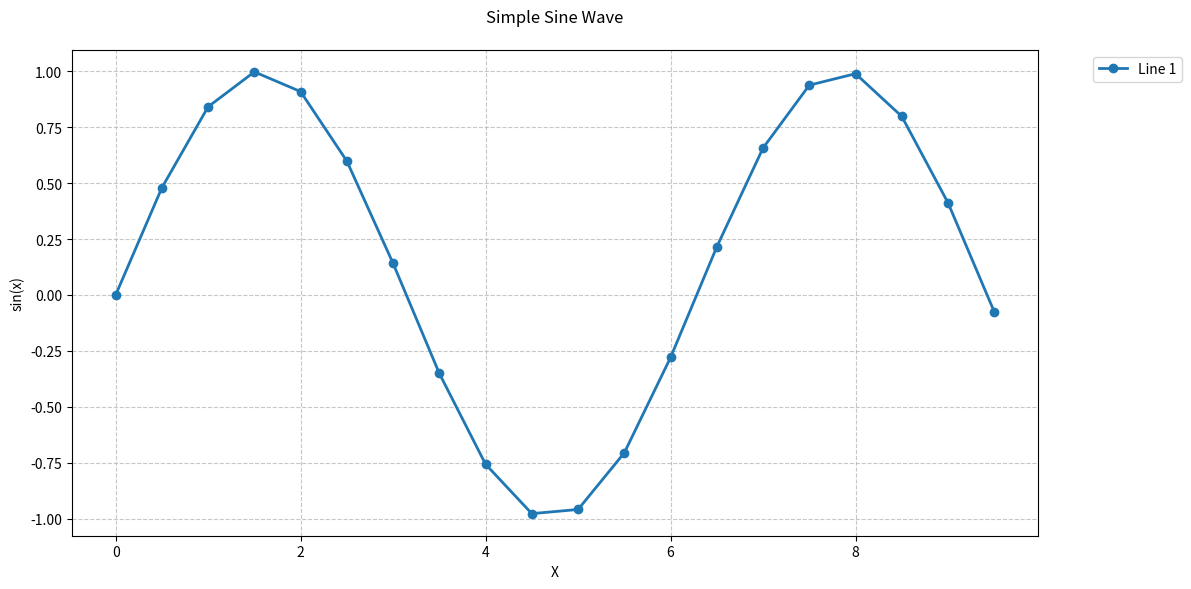
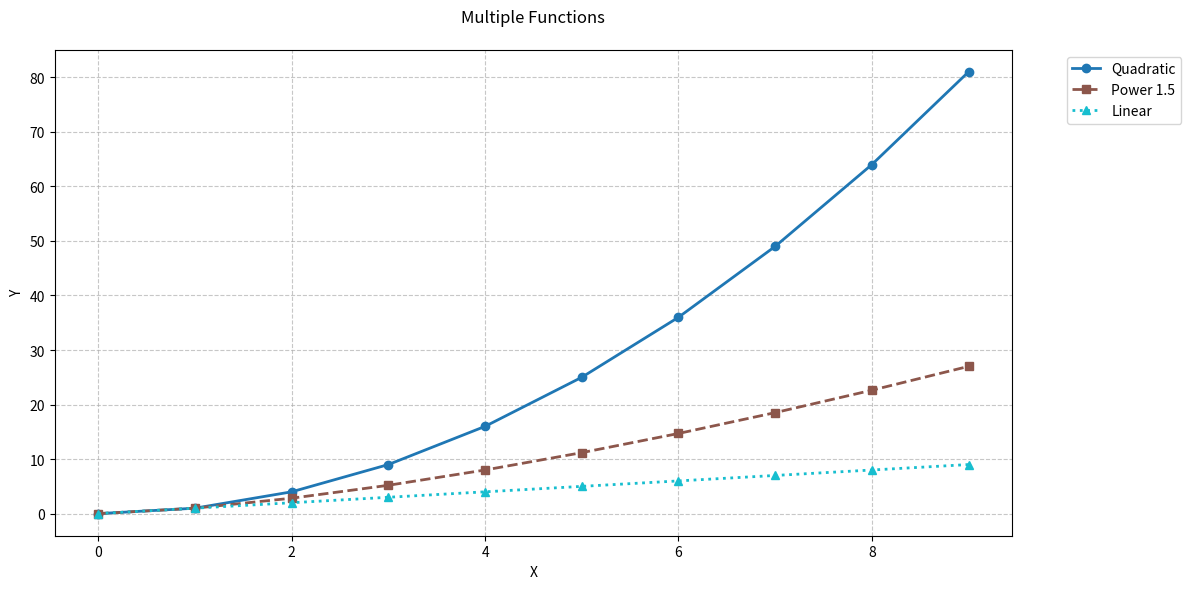

Recreate these plots in Python, in order.
import matplotlib.pyplot as plt
import numpy as np

def create_line_chart(x_values, y_values, labels=None, title="Line Chart",
                     xlabel="X Axis", ylabel="Y Axis", output_file="line_chart.png",
                     colors=None, markers=None, line_styles=None, show_grid=True):
    """
    Create a line chart and save it as a PNG file.
    
    Parameters:
    x_values: list of x values, or list of lists for multiple lines
    y_values: list of y values, or list of lists for multiple lines
    labels: list of labels for each line (optional)
    title: chart title (default: "Line Chart")
    xlabel: x-axis label (default: "X Axis")
    ylabel: y-axis label (default: "Y Axis")
    output_file: output file name (default: "line_chart.png")
    colors: list of colors for lines (optional)
    markers: list of marker styles for data points (optional)
    line_styles: list of line styles (optional)
    show_grid: boolean to show grid (default: True)
    """
    
    plt.figure(figsize=(12, 6))
    
    # Convert single line data to list of lines format
    if not isinstance(y_values[0], (list, tuple, np.ndarray)):
        x_values = [x_values]
        y_values = [y_values]
    
    # Default settings if not provided
    if labels is None:
        labels = [f'Line {i+1}' for i in range(len(y_values))]
    if colors is None:
        colors = plt.cm.tab10(np.linspace(0, 1, len(y_values)))
    if markers is None:
        markers = ['o'] * len(y_values)
    if line_styles is None:
        line_styles = ['-'] * len(y_values)
    
    # Plot each line
    for i, (x, y) in enumerate(zip(x_values, y_values)):
        plt.plot(x, y, 
                label=labels[i],
                color=colors[i],
                marker=markers[i],
                linestyle=line_styles[i],
                linewidth=2,
                markersize=6)
    
    # Customize the chart
    plt.title(title, pad=20)
    plt.xlabel(xlabel)
    plt.ylabel(ylabel)
    
    # Add legend
    plt.legend(bbox_to_anchor=(1.05, 1), loc='upper left')
    
    # Add grid
    if show_grid:
        plt.grid(True, linestyle='--', alpha=0.7)
    
    # Adjust layout to prevent label cutoff
    plt.tight_layout()
    
    # Save the plot
    plt.savefig(output_file, dpi=300, bbox_inches='tight')
    plt.close()

# Example usage:
if __name__ == "__main__":
    # Single line example
    x = np.arange(0, 10, 0.5)
    y = np.sin(x)
    
    create_line_chart(x, y,
                     title="Simple Sine Wave",
                     xlabel="X",
                     ylabel="sin(x)",
                     output_file="sine_wave.png")
    
    # Multiple lines example
    x = np.arange(0, 10)
    y1 = x**2
    y2 = x**1.5
    y3 = x
    
    create_line_chart([x, x, x],
                     [y1, y2, y3],
                     labels=["Quadratic", "Power 1.5", "Linear"],
                     title="Multiple Functions",
                     xlabel="X",
                     ylabel="Y",
                     output_file="multiple_functions.png",
                     markers=['o', 's', '^'],
                     line_styles=['-', '--', ':'])
